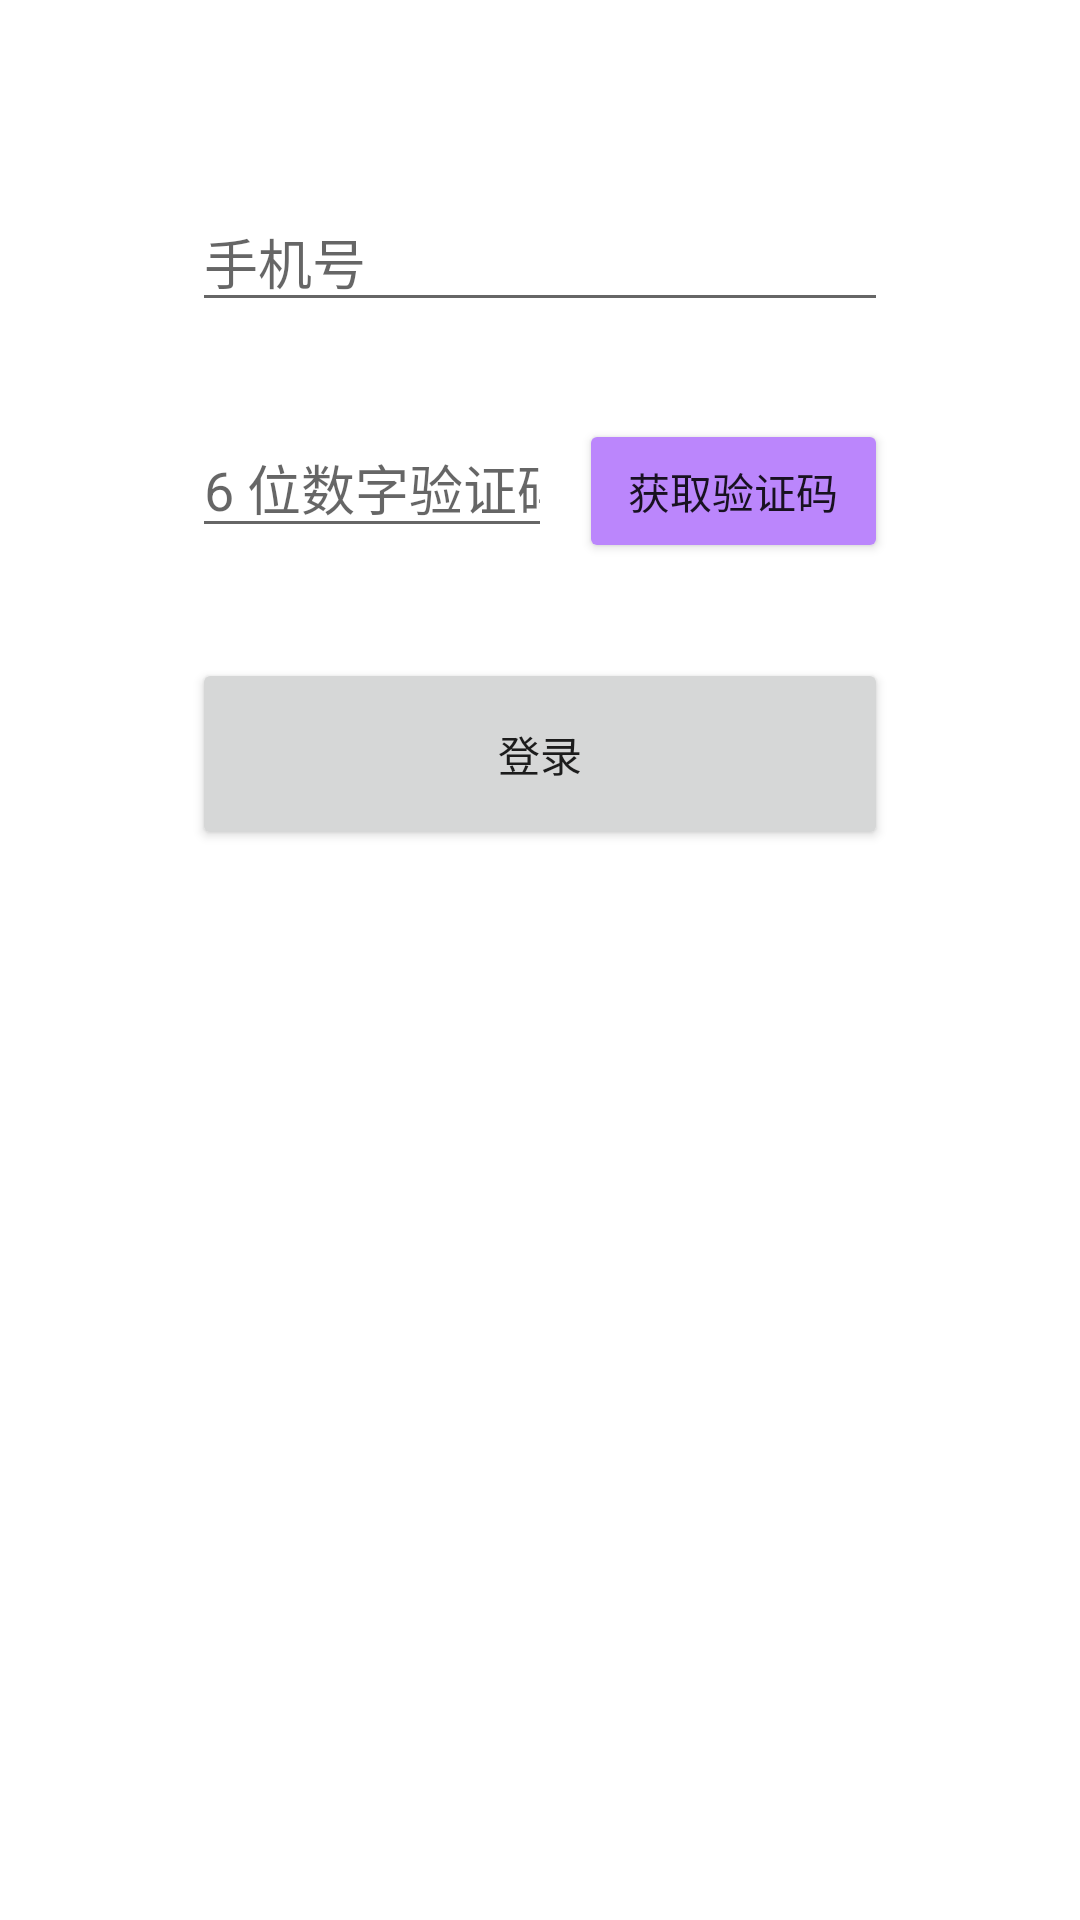

Write the Android layout XML for this screen, with the resource values it uses.
<!-- AndroidManifest.xml: application theme Theme.HengJi -->
<!-- res/layout/activity_login.xml -->
<?xml version="1.0" encoding="utf-8"?>
<androidx.constraintlayout.widget.ConstraintLayout
    xmlns:android="http://schemas.android.com/apk/res/android"
    xmlns:app="http://schemas.android.com/apk/res-auto"
    xmlns:tools="http://schemas.android.com/tools"
    android:layout_width="match_parent"
    android:layout_height="match_parent">

    <LinearLayout
        android:layout_width="match_parent"
        android:layout_height="match_parent"
        android:orientation="vertical"
        android:padding="64dp"
        app:layout_constraintBottom_toBottomOf="parent"
        app:layout_constraintEnd_toEndOf="parent"
        app:layout_constraintStart_toStartOf="parent"
        app:layout_constraintTop_toTopOf="parent">

        <EditText
            android:id="@+id/txtPhone"
            android:layout_width="match_parent"
            android:layout_height="wrap_content"
            android:ems="10"
            android:hint="手机号"
            android:inputType="number"
            android:numeric="integer"
            android:phoneNumber="true" />

        <Space
            android:layout_width="match_parent"
            android:layout_height="32dp" />

        <LinearLayout
            android:layout_width="match_parent"
            android:layout_height="wrap_content"
            android:orientation="horizontal">

            <EditText
                android:id="@+id/txtCode"
                android:layout_width="111dp"
                android:layout_height="wrap_content"
                android:layout_weight="1"
                android:ems="10"
                android:hint="6 位数字验证码"
                android:inputType="number"
                android:numeric="integer" />

            <Space
                android:layout_width="wrap_content"
                android:layout_height="match_parent"
                android:layout_weight="1" />

            <Button
                android:id="@+id/btnGetCode"
                android:layout_width="wrap_content"
                android:layout_height="wrap_content"
                android:layout_weight="1"
                android:text="获取验证码"
                app:backgroundTint="@color/purple_200" />
        </LinearLayout>

        <Space
            android:layout_width="match_parent"
            android:layout_height="32dp" />

        <Button
            android:id="@+id/btnLogin"
            android:layout_width="match_parent"
            android:layout_height="64dp"
            android:text="登录" />

    </LinearLayout>
</androidx.constraintlayout.widget.ConstraintLayout>
<!-- resources referenced by this layout -->
<resources>
  <style name="Theme.HengJi" parent="Theme.MaterialComponents.DayNight.DarkActionBar">
          
          <item name="colorPrimary">@color/purple_500</item>
          <item name="colorPrimaryVariant">@color/purple_700</item>
          <item name="colorOnPrimary">@color/white</item>
          
          <item name="colorSecondary">@color/teal_200</item>
          <item name="colorSecondaryVariant">@color/teal_700</item>
          <item name="colorOnSecondary">@color/black</item>
          
          <item name="android:statusBarColor" tools:targetApi="l">?attr/colorPrimaryVariant</item>
          
      </style>
  <!-- not gathered from this repository: default colours our renderer supplied (Android Studio template values) -->
  <color name="purple_200">#FFBB86FC</color>
  <color name="purple_500">#FF6200EE</color>
  <color name="purple_700">#FF3700B3</color>
  <color name="teal_200">#FF03DAC5</color>
  <color name="teal_700">#FF018786</color>
  <color name="black">#FF000000</color>
  <color name="white">#FFFFFFFF</color>
</resources>
